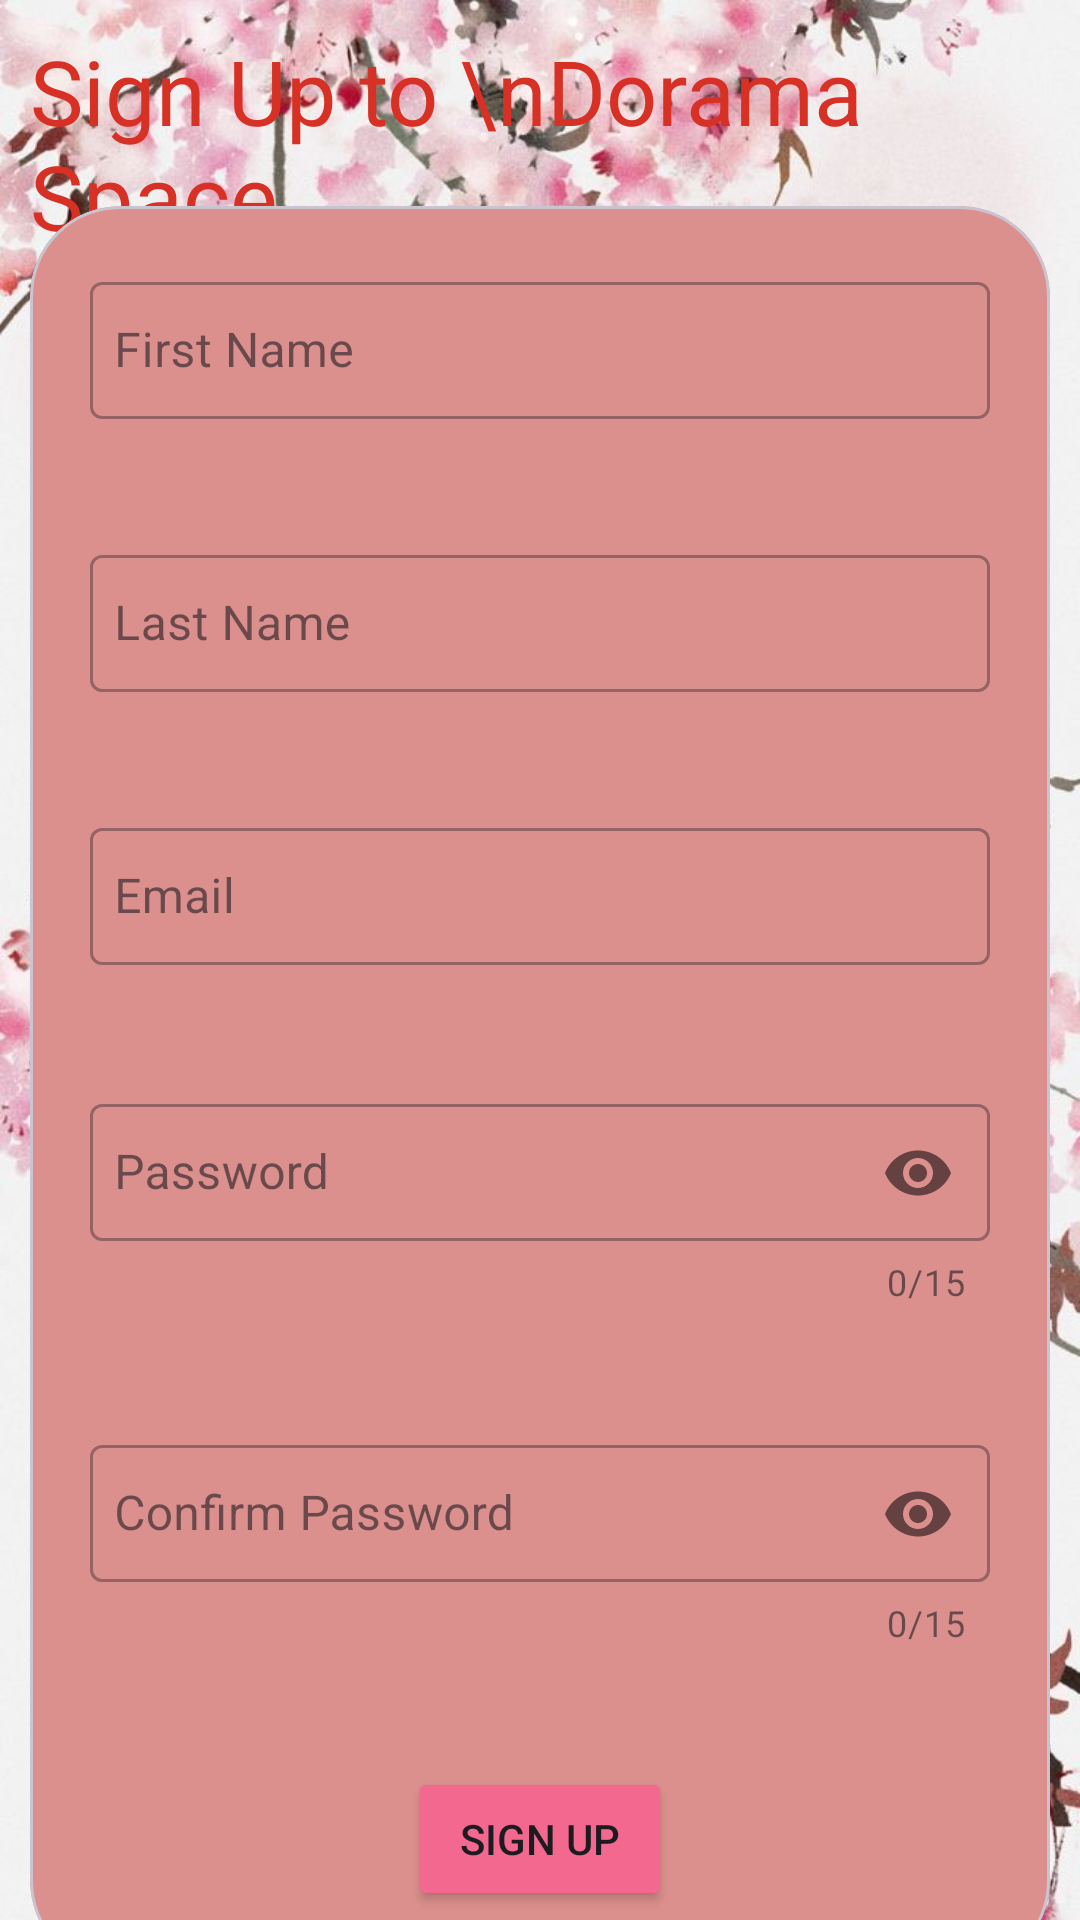

Reconstruct the res/layout file that produces this screen, plus the resources it refers to.
<!-- AndroidManifest.xml: application theme Theme.FilmSpace -->
<!-- res/layout/activity_register.xml -->
<?xml version="1.0" encoding="utf-8"?>
<androidx.constraintlayout.widget.ConstraintLayout xmlns:android="http://schemas.android.com/apk/res/android"
    xmlns:app="http://schemas.android.com/apk/res-auto"
    xmlns:tools="http://schemas.android.com/tools"
    android:layout_width="match_parent"
    android:layout_height="match_parent"
    android:background="@drawable/welcome"
    tools:context=".view.RegisterActivity">

    <TextView
        android:id="@+id/titleReg"
        android:layout_width="wrap_content"
        android:layout_height="wrap_content"
        android:layout_margin="10dp"
        android:text="Sign Up to \nDorama Space"
        android:textColor="@color/red"
        android:textSize="30dp"
        app:layout_constraintStart_toStartOf="parent"
        app:layout_constraintTop_toTopOf="parent" />

    <com.google.android.material.card.MaterialCardView
        android:id="@+id/cardReg"
        android:layout_width="match_parent"
        android:layout_height="wrap_content"
        android:layout_margin="10dp"
        android:backgroundTint="@color/lightPink"
        app:cardCornerRadius="30dp"
        app:layout_constraintBottom_toBottomOf="parent"
        app:layout_constraintEnd_toEndOf="parent"
        app:layout_constraintStart_toStartOf="parent"
        app:layout_constraintTop_toBottomOf="@id/titleReg">

        <LinearLayout
            android:layout_width="match_parent"
            android:layout_height="wrap_content"
            android:orientation="vertical">

            <com.google.android.material.textfield.TextInputLayout
                android:id="@+id/inputNameL"
                style="@style/Widget.MaterialComponents.TextInputLayout.OutlinedBox"
                android:layout_width="match_parent"
                android:layout_height="wrap_content"
                android:layout_margin="20dp">

                <com.google.android.material.textfield.TextInputEditText
                    android:id="@+id/inputName"
                    android:layout_width="match_parent"
                    android:layout_height="wrap_content"
                    android:hint="First Name"
                    android:inputType="text"
                    android:paddingHorizontal="8dp"
                    android:paddingVertical="12dp" />
            </com.google.android.material.textfield.TextInputLayout>

            <com.google.android.material.textfield.TextInputLayout
                android:id="@+id/inputSurnameL"
                style="@style/Widget.MaterialComponents.TextInputLayout.OutlinedBox"
                android:layout_width="match_parent"
                android:layout_height="wrap_content"
                android:layout_margin="20dp">

                <com.google.android.material.textfield.TextInputEditText
                    android:id="@+id/inputSurname"
                    android:layout_width="match_parent"
                    android:layout_height="wrap_content"
                    android:hint="Last Name"
                    android:inputType="text"
                    android:paddingHorizontal="8dp"
                    android:paddingVertical="12dp" />
            </com.google.android.material.textfield.TextInputLayout>

            <com.google.android.material.textfield.TextInputLayout
                android:id="@+id/inputEmailL"
                style="@style/Widget.MaterialComponents.TextInputLayout.OutlinedBox"
                android:layout_width="match_parent"
                android:layout_height="wrap_content"
                android:layout_margin="20dp">

                <com.google.android.material.textfield.TextInputEditText
                    android:id="@+id/inputEmail"
                    android:layout_width="match_parent"
                    android:layout_height="wrap_content"
                    android:hint="Email"
                    android:inputType="textEmailAddress"
                    android:paddingHorizontal="8dp"
                    android:paddingVertical="12dp" />
            </com.google.android.material.textfield.TextInputLayout>

            <com.google.android.material.textfield.TextInputLayout
                android:id="@+id/inputPasswordL"
                style="@style/Widget.MaterialComponents.TextInputLayout.OutlinedBox"
                android:layout_width="match_parent"
                android:layout_height="wrap_content"
                android:layout_margin="20dp"
                app:counterEnabled="true"
                app:counterMaxLength="15"
                app:passwordToggleEnabled="true">

                <com.google.android.material.textfield.TextInputEditText
                    android:id="@+id/inputPassword"
                    android:layout_width="match_parent"
                    android:layout_height="wrap_content"
                    android:hint="Password"
                    android:inputType="textPassword"
                    android:maxLength="15"
                    android:paddingHorizontal="8dp"
                    android:paddingVertical="12dp" />
            </com.google.android.material.textfield.TextInputLayout>

            <com.google.android.material.textfield.TextInputLayout
                android:id="@+id/inputPassword2L"
                style="@style/Widget.MaterialComponents.TextInputLayout.OutlinedBox"
                android:layout_width="match_parent"
                android:layout_height="wrap_content"
                android:layout_margin="20dp"
                app:counterEnabled="true"
                app:counterMaxLength="15"
                app:passwordToggleEnabled="true">

                <com.google.android.material.textfield.TextInputEditText
                    android:id="@+id/inputPassword2"
                    android:layout_width="match_parent"
                    android:layout_height="wrap_content"
                    android:hint="Confirm Password"
                    android:inputType="textPassword"
                    android:maxLength="15"
                    android:paddingHorizontal="8dp"
                    android:paddingVertical="12dp" />
            </com.google.android.material.textfield.TextInputLayout>

            <Button
                android:id="@+id/buttonReg"
                android:layout_width="wrap_content"
                android:layout_height="wrap_content"
                android:backgroundTint="@color/pink"
                android:text="Sign Up"
                android:layout_gravity="center_horizontal"
                android:layout_margin="20dp"
                />


        </LinearLayout>
    </com.google.android.material.card.MaterialCardView>

</androidx.constraintlayout.widget.ConstraintLayout>
<!-- resources referenced by this layout -->
<resources>
  <color name="lightPink">#dc908d</color>
  <color name="pink">#f2688e</color>
  <color name="red">#d73125</color>
  <!-- drawable welcome: jpg bitmap (drawable, 129574 bytes) -->
  <style name="Theme.FilmSpace" parent="Base.Theme.FilmSpace" />
  <style name="Base.Theme.FilmSpace" parent="Theme.Material3.DayNight.NoActionBar">
          
          <item name="colorPrimary">@color/lightPink</item>
      </style>
</resources>
